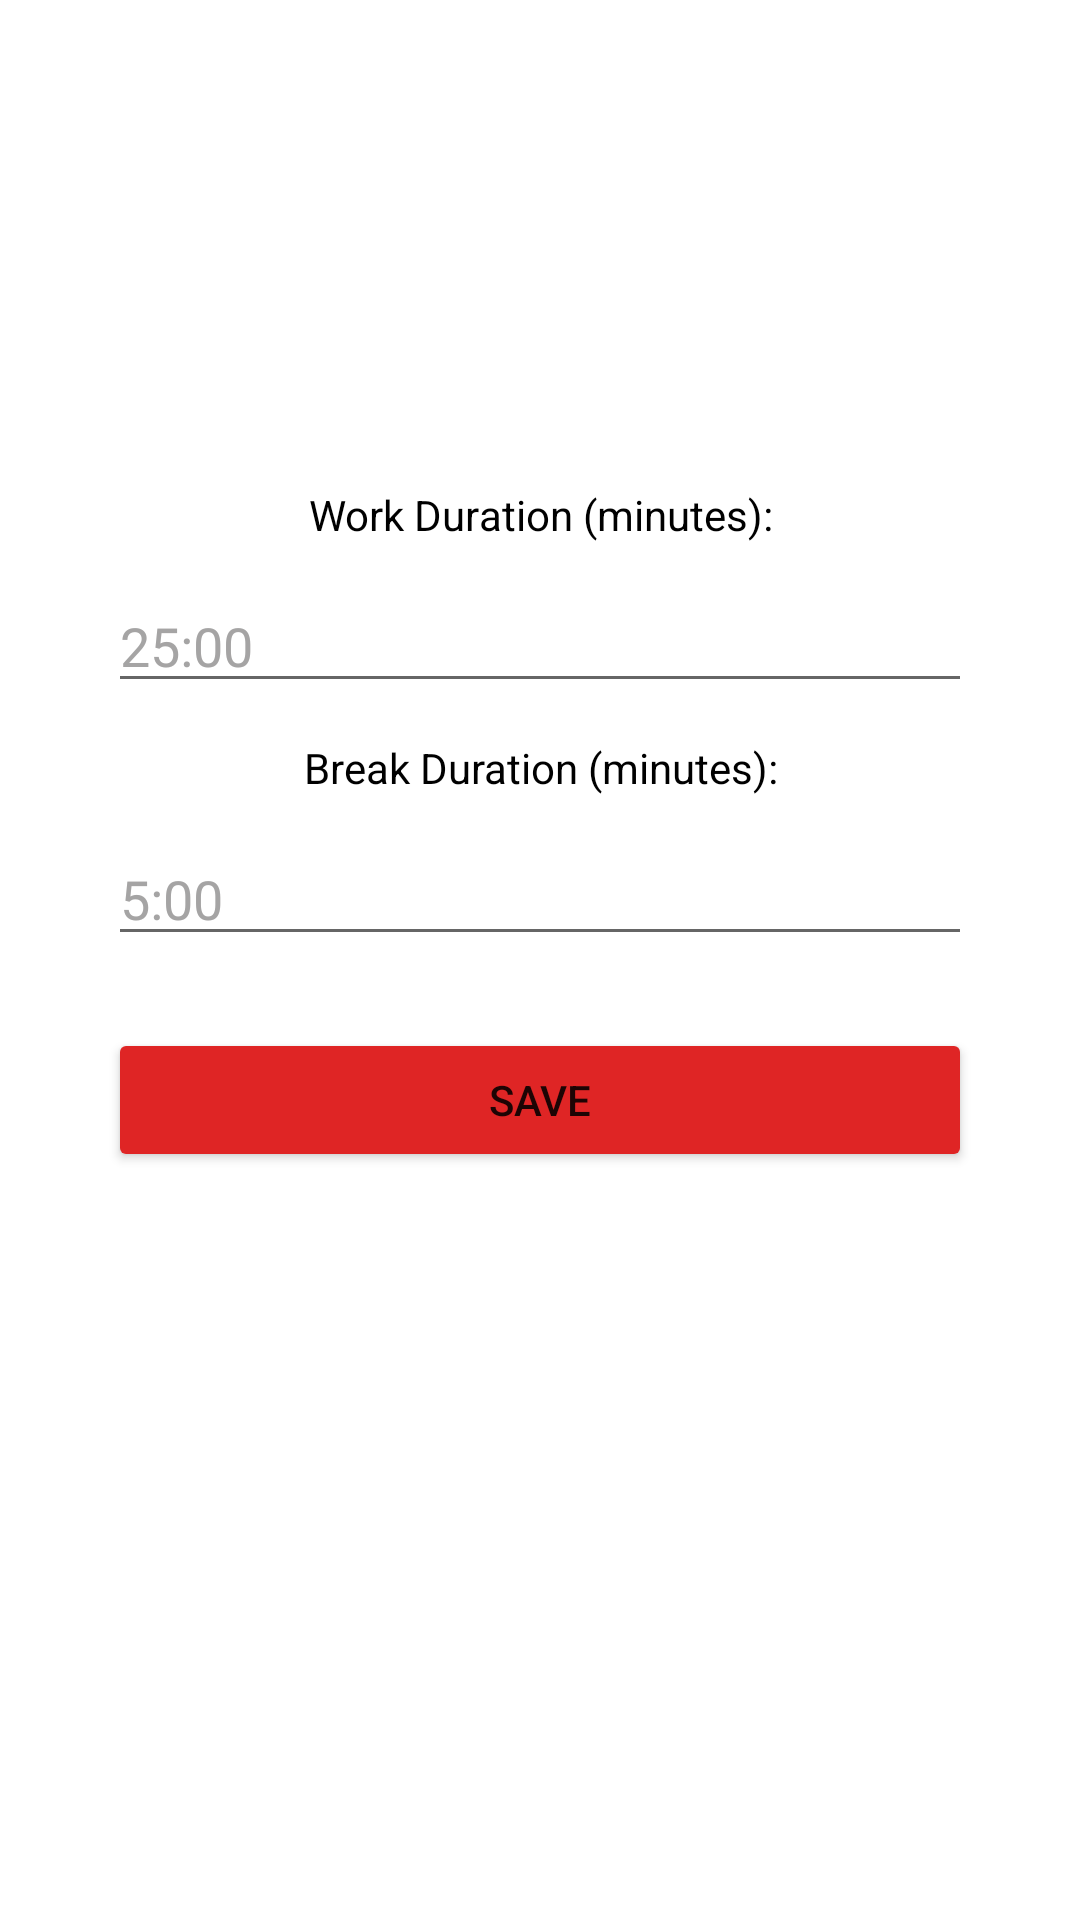

Reconstruct the res/layout file that produces this screen, plus the resources it refers to.
<!-- AndroidManifest.xml: application theme Theme.NinesolPractise -->
<!-- res/layout/activity_settings.xml -->
<?xml version="1.0" encoding="utf-8"?>
<LinearLayout xmlns:android="http://schemas.android.com/apk/res/android"
    xmlns:app="http://schemas.android.com/apk/res-auto"
    xmlns:tools="http://schemas.android.com/tools"
    android:layout_width="match_parent"
    android:layout_height="match_parent"
    android:background="@color/white"
    android:orientation="vertical"
    android:padding="12dp"
    tools:context=".SettingsActivity">

    <TextView
        android:id="@+id/workDurationLabel"
        android:layout_width="match_parent"
        android:layout_height="wrap_content"
        android:layout_marginTop="150dp"
        android:layout_marginBottom="12dp"
        android:text="@string/work_duration_minutes"
        android:textAlignment="center"
        android:textColor="@color/black" />

    <EditText
        android:id="@+id/workDurationEditText"
        android:layout_width="match_parent"
        android:layout_height="wrap_content"
        android:layout_marginHorizontal="24dp"
        android:hint="25:00"
        android:inputType="number"
        android:textColor="@color/black"
        android:textColorHint="@color/gray" />

    <TextView
        android:id="@+id/breakDurationLabel"
        android:layout_width="match_parent"
        android:layout_height="wrap_content"
        android:layout_marginVertical="12dp"
        android:text="@string/break_duration_minutes"
        android:textAlignment="center"
        android:textColor="@color/black" />

    <EditText
        android:id="@+id/breakDurationEditText"
        android:layout_width="match_parent"
        android:layout_height="wrap_content"
        android:layout_marginHorizontal="24dp"
        android:hint="5:00"
        android:inputType="number"
        android:textColor="@color/black"
        android:textColorHint="@color/gray" />

    <Button
        android:id="@+id/saveSettingsButton"
        android:layout_width="match_parent"
        android:layout_height="wrap_content"
        android:layout_marginHorizontal="24dp"
        android:layout_marginTop="24dp"
        android:backgroundTint="@color/red"
        android:text="@string/save" />


</LinearLayout>
<!-- resources referenced by this layout -->
<resources>
  <color name="black">#FF000000</color>
  <color name="gray">#A5A4A4</color>
  <color name="red">#DF2525</color>
  <color name="white">#FFFFFFFF</color>
  <string name="break_duration_minutes">Break Duration (minutes):</string>
  <string name="save">Save</string>
  <string name="work_duration_minutes">Work Duration (minutes):</string>
  <style name="Theme.NinesolPractise" parent="Theme.AppCompat.DayNight.NoActionBar">
          
          <item name="colorPrimary">@color/purple_500</item>
          <item name="colorPrimaryVariant">@color/purple_700</item>
          <item name="colorOnPrimary">@color/white</item>
          
          <item name="colorSecondary">@color/teal_200</item>
          <item name="colorSecondaryVariant">@color/teal_700</item>
          <item name="colorOnSecondary">@color/black</item>
          
          <item name="android:statusBarColor">?attr/colorPrimaryVariant</item>
          
          <item name="colorSurface">@color/lite_red</item>
  
      </style>
  <color name="purple_500">#FF6200EE</color>
  <color name="purple_700">#FF3700B3</color>
  <color name="teal_200">#FF03DAC5</color>
  <color name="teal_700">#FF018786</color>
  <color name="lite_red">#D85D5D</color>
</resources>
